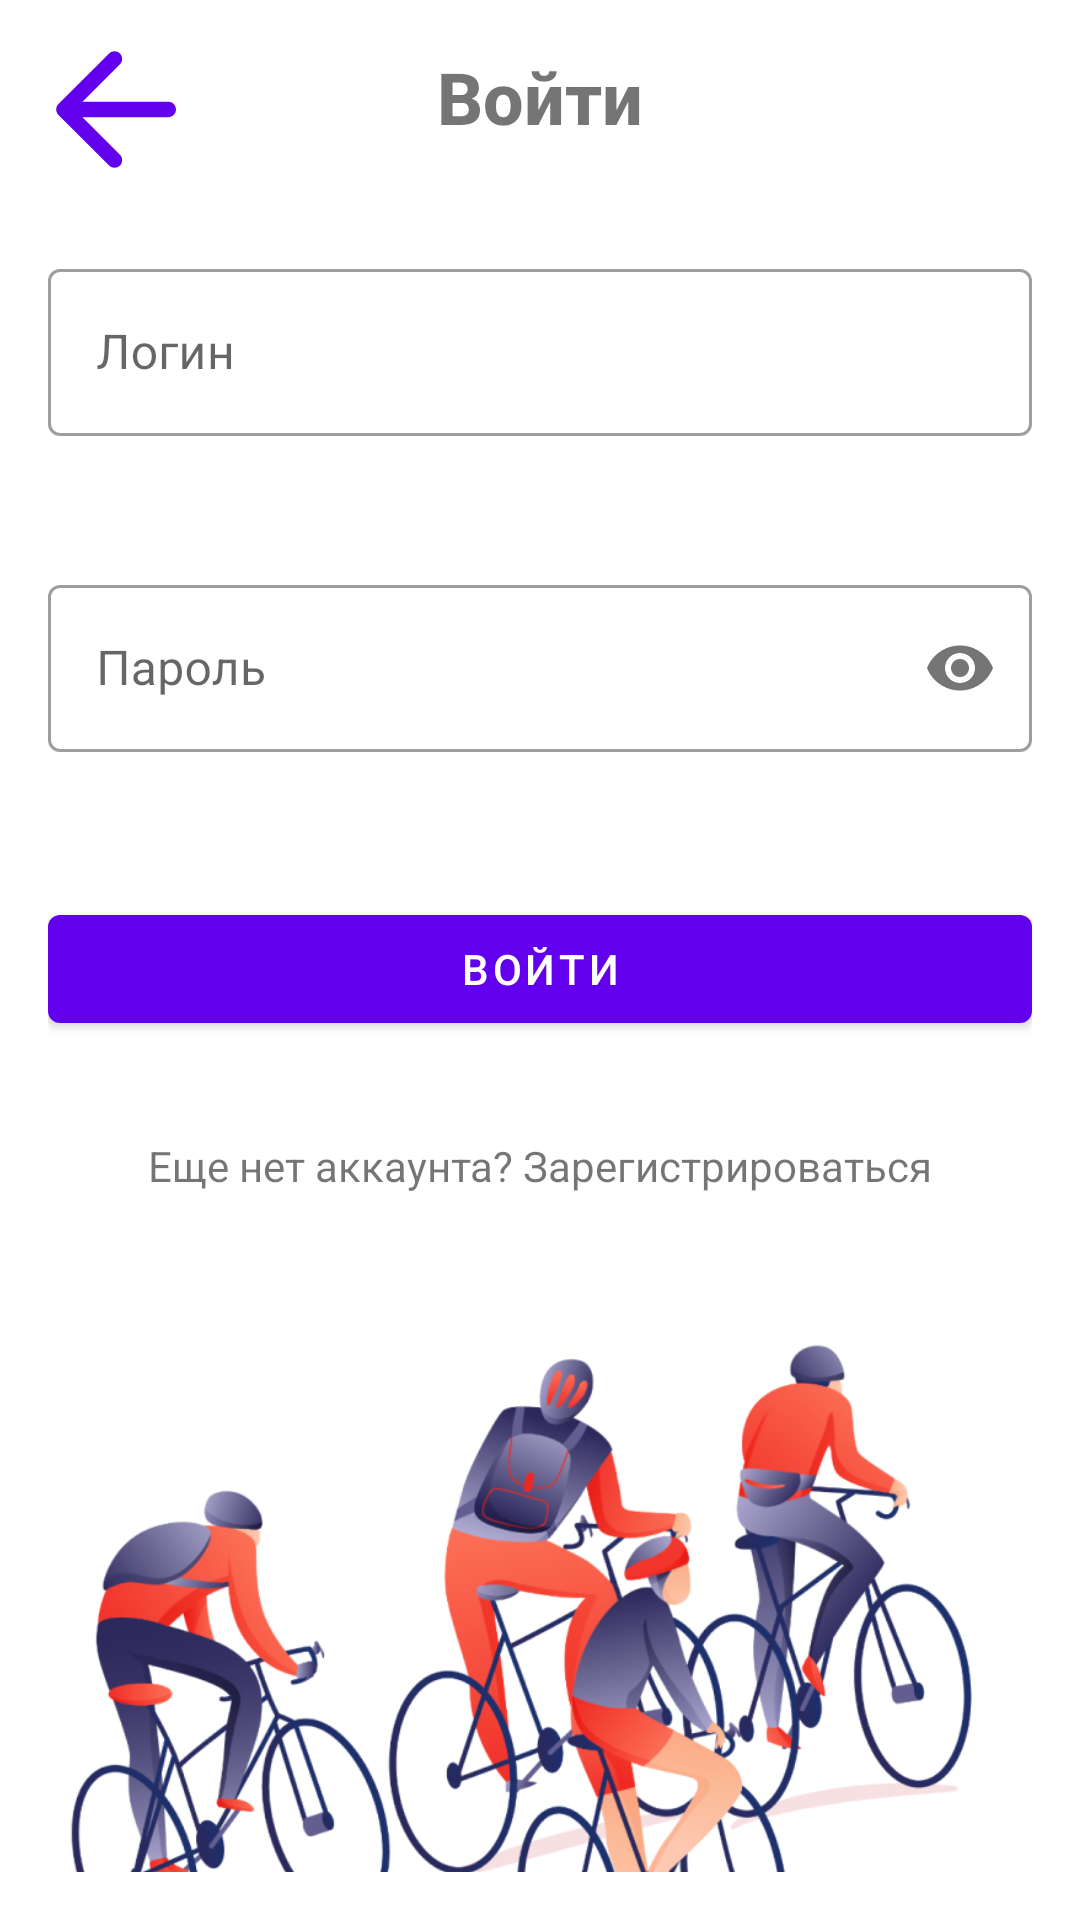

Produce the Android XML layout that renders to this screen, including the resource entries it uses.
<!-- AndroidManifest.xml: application theme Theme.Activity -->
<!-- res/layout/activity_login.xml -->
<?xml version="1.0" encoding="utf-8"?>
<androidx.constraintlayout.widget.ConstraintLayout
    xmlns:android="http://schemas.android.com/apk/res/android"
    xmlns:app="http://schemas.android.com/apk/res-auto"
    xmlns:tools="http://schemas.android.com/tools"
    android:layout_width="match_parent"
    android:layout_height="match_parent"
    android:padding="16dp"
    tools:context=".LoginActivity">

    <TextView
        android:id="@+id/title2"
        android:layout_width="wrap_content"
        android:layout_height="wrap_content"
        android:fontFamily="sans-serif-medium"
        android:text="@string/login_text"
        android:textSize="24sp"
        android:textStyle="bold"
        app:layout_constraintEnd_toEndOf="parent"
        app:layout_constraintStart_toStartOf="parent"
        app:layout_constraintTop_toTopOf="parent" />

    <com.google.android.material.textfield.TextInputLayout
        android:id="@+id/emailInput"
        android:layout_width="match_parent"
        android:layout_height="wrap_content"
        android:layout_marginTop="36dp"
        app:errorEnabled="true"
        app:layout_constraintEnd_toEndOf="parent"
        app:layout_constraintHorizontal_bias="0.0"
        app:layout_constraintStart_toStartOf="parent"
        app:layout_constraintTop_toBottomOf="@+id/title2">

        <com.google.android.material.textfield.TextInputEditText
            android:layout_width="match_parent"
            android:layout_height="wrap_content"
            android:hint="@string/login"
            android:inputType="textEmailAddress" />
    </com.google.android.material.textfield.TextInputLayout>

    <com.google.android.material.textfield.TextInputLayout
        android:id="@+id/passwordInput"
        android:layout_width="match_parent"
        android:layout_height="wrap_content"
        android:layout_marginTop="24dp"
        app:errorEnabled="true"
        app:layout_constraintEnd_toEndOf="parent"
        app:layout_constraintHorizontal_bias="0.0"
        app:layout_constraintStart_toStartOf="parent"
        app:layout_constraintTop_toBottomOf="@+id/emailInput"
        app:passwordToggleEnabled="true">

        <com.google.android.material.textfield.TextInputEditText
            android:layout_width="match_parent"
            android:layout_height="wrap_content"
            android:hint="@string/password"
            android:inputType="textPassword" />
    </com.google.android.material.textfield.TextInputLayout>

    <com.google.android.material.button.MaterialButton
        android:id="@+id/loginButton"
        android:layout_width="match_parent"
        android:layout_height="wrap_content"
        android:layout_marginTop="28dp"
        android:text="@string/login_clickable"
        app:layout_constraintEnd_toEndOf="parent"
        app:layout_constraintHorizontal_bias="0.0"
        app:layout_constraintStart_toStartOf="parent"
        app:layout_constraintTop_toBottomOf="@+id/passwordInput" />

    <TextView
        android:id="@+id/registerPrompt"
        android:layout_width="wrap_content"
        android:layout_height="wrap_content"
        android:layout_marginTop="32dp"
        android:text="@string/no_acc"
        app:layout_constraintEnd_toEndOf="parent"
        app:layout_constraintStart_toStartOf="parent"
        app:layout_constraintTop_toBottomOf="@+id/loginButton" />

    <ImageView
        android:id="@+id/imageView"
        android:layout_width="44dp"
        android:layout_height="41dp"
        app:layout_constraintStart_toStartOf="parent"
        app:layout_constraintTop_toTopOf="parent"
        app:srcCompat="@drawable/ic_back" />

    <ImageView
        android:id="@+id/imageView3"
        android:layout_width="334dp"
        android:layout_height="313dp"
        android:layout_marginTop="24dp"
        app:layout_constraintEnd_toEndOf="parent"
        app:layout_constraintStart_toStartOf="parent"
        app:layout_constraintTop_toBottomOf="@+id/registerPrompt"
        app:srcCompat="@drawable/welcome_screenimage" />

</androidx.constraintlayout.widget.ConstraintLayout>
<!-- resources referenced by this layout -->
<resources>
  <!-- drawable ic_back (drawable) -->
  <vector xmlns:android="http://schemas.android.com/apk/res/android"
      android:width="24dp"
      android:height="24dp"
      android:viewportWidth="16"
      android:viewportHeight="16">
      <path
          android:fillColor="@color/purple_500"
          android:pathData="M15 6.99997H3.83L8.71 2.11997C9.1 1.72997 9.1 1.08997 8.71 0.699971C8.32 0.309971 7.69 0.309971 7.3 0.699971L0.709996 7.28997C0.319996 7.67997 0.319996 8.30997 0.709996 8.69997L7.3 15.29C7.69 15.68 8.32 15.68 8.71 15.29C9.1 14.9 9.1 14.27 8.71 13.88L3.83 8.99997H15C15.55 8.99997 16 8.54997 16 7.99997C16 7.44997 15.55 6.99997 15 6.99997Z"/>
  </vector>
  <!-- drawable welcome_screenimage: png bitmap (drawable-hdpi, 88282 bytes) -->
  <string name="login">Логин</string>
  <string name="login_clickable">Войти</string>
  <string name="login_text">Войти</string>
  <string name="no_acc">Еще нет аккаунта? Зарегистрироваться</string>
  <string name="password">Пароль</string>
  <style name="Theme.Activity" parent="Theme.MaterialComponents.DayNight.NoActionBar">
          <item name="colorPrimary">@color/purple_500</item>
          <item name="colorPrimaryVariant">@color/purple_700</item>
          <item name="colorOnPrimary">@color/white</item>
          <item name="colorSecondary">@color/teal_200</item>
          <item name="colorSecondaryVariant">@color/teal_700</item>
          <item name="colorOnSecondary">@color/black</item>
          <item name="android:statusBarColor">?attr/colorPrimaryVariant</item>
  
          
          <item name="textInputStyle">@style/Widget.MaterialComponents.TextInputLayout.OutlinedBox</item>
          <item name="materialButtonStyle">@style/Widget.MaterialComponents.Button</item>
      </style>
  <color name="purple_500">#FF6200EE</color>
  <color name="purple_700">#FF3700B3</color>
  <color name="white">#FFFFFFFF</color>
  <color name="teal_200">#FF03DAC5</color>
  <color name="teal_700">#FF018786</color>
  <color name="black">#FF000000</color>
</resources>
